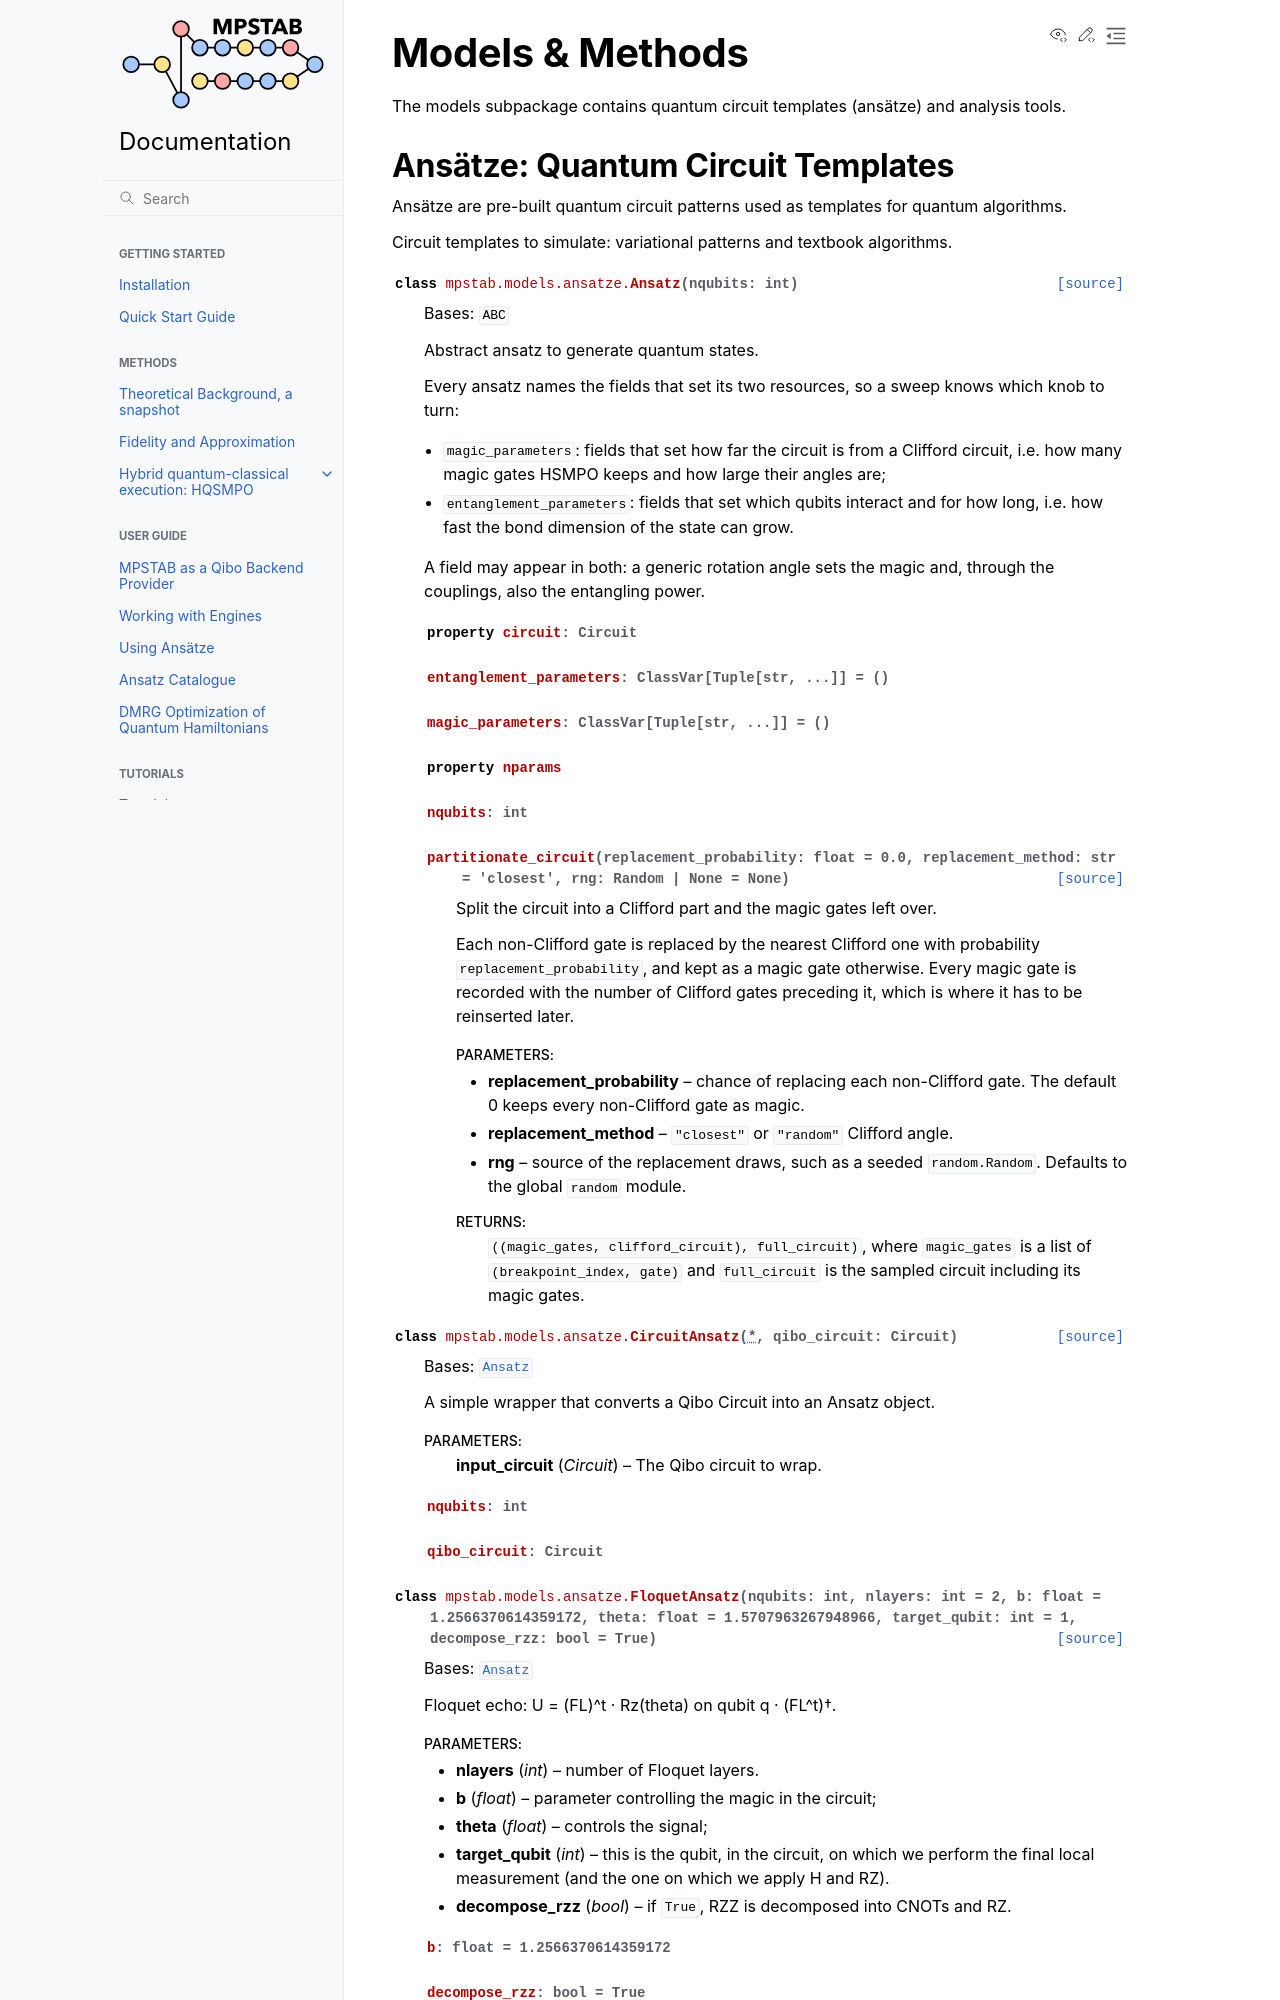

repository: MatteoRobbiati/mpstab · page: api/models.html · generator: sphinx

Models & Methods
================

The models subpackage contains quantum circuit templates (ansätze) and analysis tools.

Ansätze: Quantum Circuit Templates
----------------------------------

Ansätze are pre-built quantum circuit patterns used as templates for quantum algorithms.

.. automodule:: mpstab.models.ansatze
   :members:
   :undoc-members:
   :show-inheritance:
